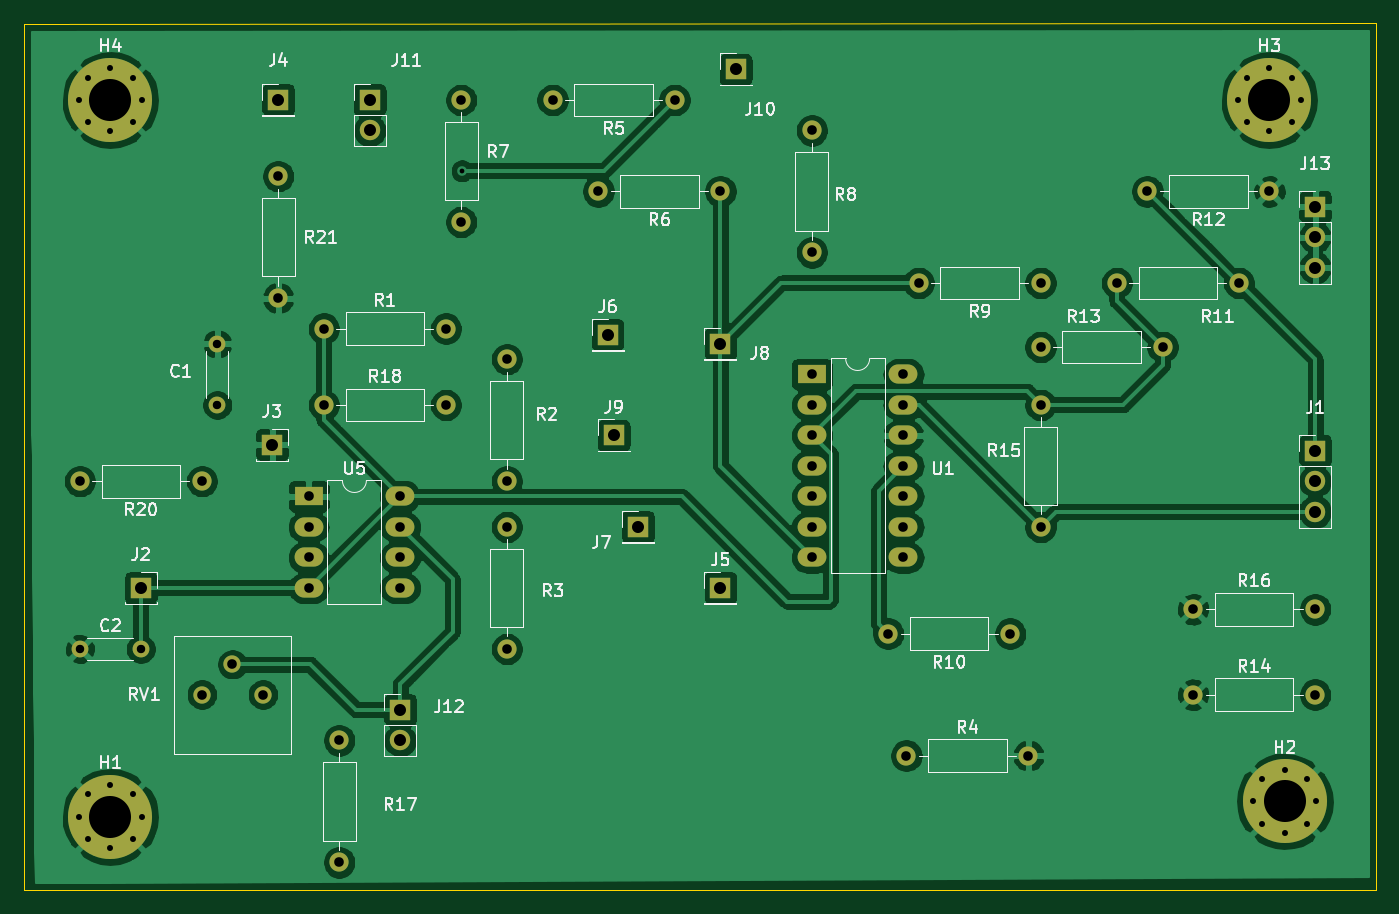
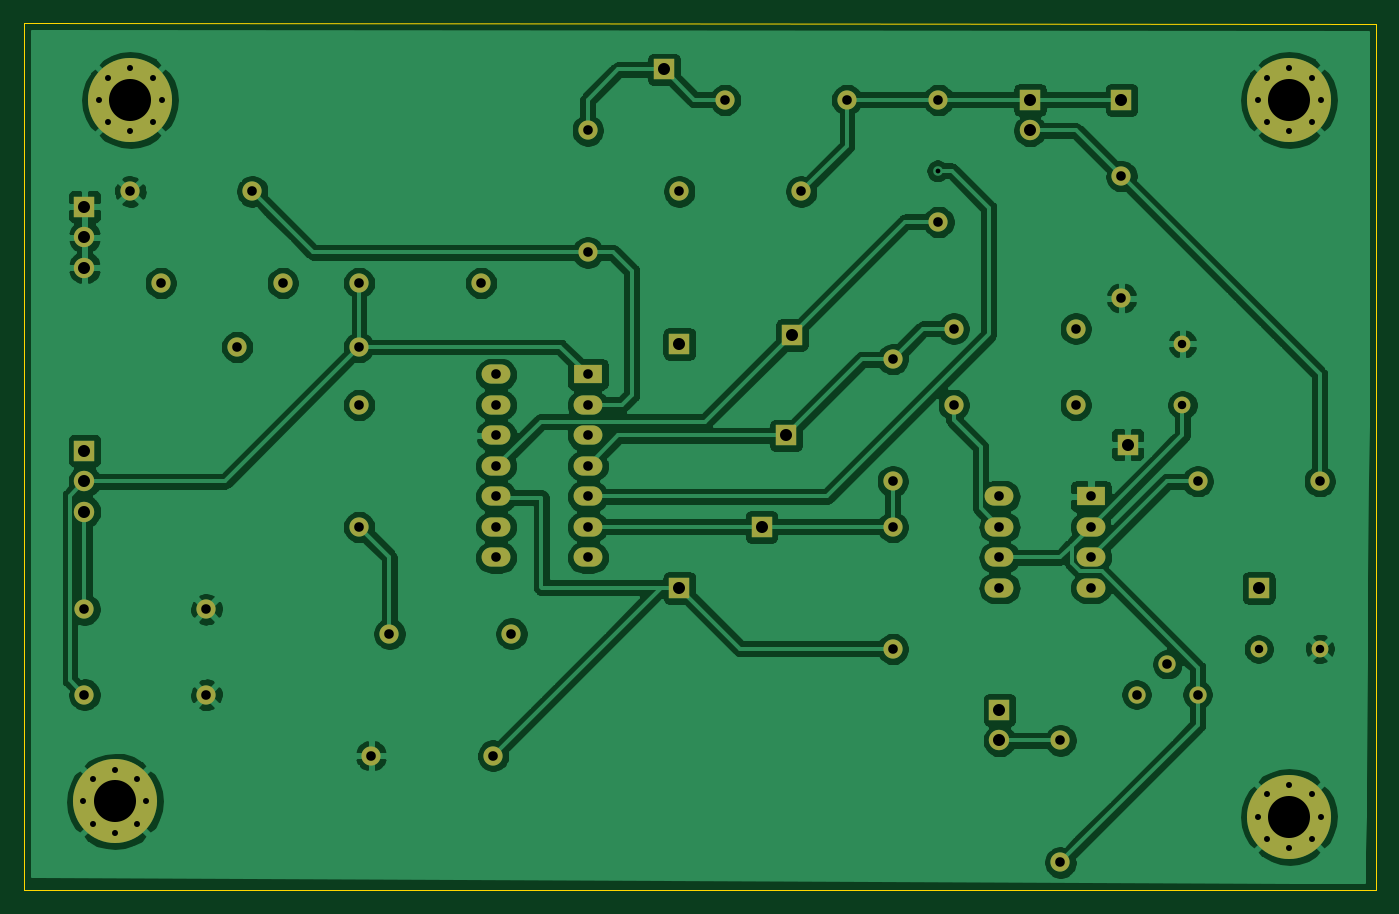
Circuit board: 9 layer files. Board 112.6 x 72.2 mm.
- bottom_copper: KiCAD Schematic and PCB - Quick Design Example and Build-B_Cu.gbr (175442 bytes)
- bottom_mask: KiCAD Schematic and PCB - Quick Design Example and Build-B_Mask.gbr (4863 bytes)
- paste: KiCAD Schematic and PCB - Quick Design Example and Build-B_Paste.gbr (507 bytes)
- outline: KiCAD Schematic and PCB - Quick Design Example and Build-Edge_Cuts.gbr (741 bytes)
- top_copper: KiCAD Schematic and PCB - Quick Design Example and Build-F_Cu.gbr (173379 bytes)
- top_mask: KiCAD Schematic and PCB - Quick Design Example and Build-F_Mask.gbr (4863 bytes)
- paste: KiCAD Schematic and PCB - Quick Design Example and Build-F_Paste.gbr (507 bytes)
- top_silk: KiCAD Schematic and PCB - Quick Design Example and Build-F_SilkS.gbr (40011 bytes)
- drill: KiCAD Schematic and PCB - Quick Design Example and Build.drl (1833 bytes)

=== bottom_copper: KiCAD Schematic and PCB - Quick Design Example and Build-B_Cu.gbr (175442 bytes, source omitted) ===
=== bottom_mask: KiCAD Schematic and PCB - Quick Design Example and Build-B_Mask.gbr ===
%TF.GenerationSoftware,KiCad,Pcbnew,(5.1.6)-1*%
%TF.CreationDate,2021-02-25T22:42:19-08:00*%
%TF.ProjectId,KiCAD Schematic and PCB - Quick Design Example and Build,4b694341-4420-4536-9368-656d61746963,rev?*%
%TF.SameCoordinates,Original*%
%TF.FileFunction,Soldermask,Bot*%
%TF.FilePolarity,Negative*%
%FSLAX46Y46*%
G04 Gerber Fmt 4.6, Leading zero omitted, Abs format (unit mm)*
G04 Created by KiCad (PCBNEW (5.1.6)-1) date 2021-02-25 22:42:19*
%MOMM*%
%LPD*%
G01*
G04 APERTURE LIST*
%ADD10R,2.400000X1.600000*%
%ADD11O,2.400000X1.600000*%
%ADD12R,1.700000X1.700000*%
%ADD13O,1.700000X1.700000*%
%ADD14C,1.600000*%
%ADD15O,1.600000X1.600000*%
%ADD16C,1.400000*%
%ADD17O,1.400000X1.400000*%
%ADD18C,1.440000*%
%ADD19C,7.000000*%
%ADD20C,0.800000*%
G04 APERTURE END LIST*
D10*
%TO.C,U5*%
X149860000Y-80010000D03*
D11*
X157480000Y-87630000D03*
X149860000Y-82550000D03*
X157480000Y-85090000D03*
X149860000Y-85090000D03*
X157480000Y-82550000D03*
X149860000Y-87630000D03*
X157480000Y-80010000D03*
%TD*%
D12*
%TO.C,J13*%
X233680000Y-55880000D03*
D13*
X233680000Y-58420000D03*
X233680000Y-60960000D03*
%TD*%
D14*
%TO.C,R1*%
X151130000Y-66040000D03*
D15*
X161290000Y-66040000D03*
%TD*%
D16*
%TO.C,C1*%
X142240000Y-72390000D03*
D17*
X142240000Y-67310000D03*
%TD*%
D13*
%TO.C,J1*%
X233680000Y-81280000D03*
X233680000Y-78740000D03*
D12*
X233680000Y-76200000D03*
%TD*%
%TO.C,J2*%
X135890000Y-87630000D03*
%TD*%
%TO.C,J3*%
X146812000Y-75692000D03*
%TD*%
%TO.C,J4*%
X147320000Y-46990000D03*
%TD*%
%TO.C,J5*%
X184150000Y-87630000D03*
%TD*%
%TO.C,J6*%
X174752000Y-66548000D03*
%TD*%
%TO.C,J7*%
X177292000Y-82550000D03*
%TD*%
%TO.C,J8*%
X184150000Y-67310000D03*
%TD*%
%TO.C,J9*%
X175260000Y-74930000D03*
%TD*%
%TO.C,J10*%
X185420000Y-44450000D03*
%TD*%
%TO.C,J11*%
X154940000Y-46990000D03*
D13*
X154940000Y-49530000D03*
%TD*%
%TO.C,J12*%
X157480000Y-100330000D03*
D12*
X157480000Y-97790000D03*
%TD*%
D14*
%TO.C,R2*%
X166370000Y-68580000D03*
D15*
X166370000Y-78740000D03*
%TD*%
%TO.C,R3*%
X166370000Y-92710000D03*
D14*
X166370000Y-82550000D03*
%TD*%
%TO.C,R4*%
X199644000Y-101600000D03*
D15*
X209804000Y-101600000D03*
%TD*%
%TO.C,R5*%
X170180000Y-46990000D03*
D14*
X180340000Y-46990000D03*
%TD*%
D15*
%TO.C,R6*%
X173990000Y-54610000D03*
D14*
X184150000Y-54610000D03*
%TD*%
D15*
%TO.C,R7*%
X162560000Y-46990000D03*
D14*
X162560000Y-57150000D03*
%TD*%
%TO.C,R8*%
X191770000Y-59690000D03*
D15*
X191770000Y-49530000D03*
%TD*%
D14*
%TO.C,R9*%
X210820000Y-62230000D03*
D15*
X200660000Y-62230000D03*
%TD*%
%TO.C,R10*%
X198120000Y-91440000D03*
D14*
X208280000Y-91440000D03*
%TD*%
%TO.C,R11*%
X227330000Y-62230000D03*
D15*
X217170000Y-62230000D03*
%TD*%
%TO.C,R12*%
X219710000Y-54610000D03*
D14*
X229870000Y-54610000D03*
%TD*%
%TO.C,R13*%
X210820000Y-67564000D03*
D15*
X220980000Y-67564000D03*
%TD*%
%TO.C,R14*%
X233680000Y-96520000D03*
D14*
X223520000Y-96520000D03*
%TD*%
%TO.C,R15*%
X210820000Y-82550000D03*
D15*
X210820000Y-72390000D03*
%TD*%
%TO.C,R16*%
X233680000Y-89408000D03*
D14*
X223520000Y-89408000D03*
%TD*%
D15*
%TO.C,R17*%
X152400000Y-110490000D03*
D14*
X152400000Y-100330000D03*
%TD*%
%TO.C,R18*%
X151130000Y-72390000D03*
D15*
X161290000Y-72390000D03*
%TD*%
D14*
%TO.C,R20*%
X140970000Y-78740000D03*
D15*
X130810000Y-78740000D03*
%TD*%
%TO.C,R21*%
X147320000Y-63500000D03*
D14*
X147320000Y-53340000D03*
%TD*%
D18*
%TO.C,RV1*%
X140970000Y-96520000D03*
X143510000Y-93980000D03*
X146050000Y-96520000D03*
%TD*%
D10*
%TO.C,U1*%
X191770000Y-69850000D03*
D11*
X199390000Y-85090000D03*
X191770000Y-72390000D03*
X199390000Y-82550000D03*
X191770000Y-74930000D03*
X199390000Y-80010000D03*
X191770000Y-77470000D03*
X199390000Y-77470000D03*
X191770000Y-80010000D03*
X199390000Y-74930000D03*
X191770000Y-82550000D03*
X199390000Y-72390000D03*
X191770000Y-85090000D03*
X199390000Y-69850000D03*
%TD*%
D16*
%TO.C,C2*%
X130810000Y-92710000D03*
D17*
X135890000Y-92710000D03*
%TD*%
D19*
%TO.C,H1*%
X133350000Y-106680000D03*
D20*
X135975000Y-106680000D03*
X135206155Y-108536155D03*
X133350000Y-109305000D03*
X131493845Y-108536155D03*
X130725000Y-106680000D03*
X131493845Y-104823845D03*
X133350000Y-104055000D03*
X135206155Y-104823845D03*
%TD*%
%TO.C,H2*%
X232996155Y-103553845D03*
X231140000Y-102785000D03*
X229283845Y-103553845D03*
X228515000Y-105410000D03*
X229283845Y-107266155D03*
X231140000Y-108035000D03*
X232996155Y-107266155D03*
X233765000Y-105410000D03*
D19*
X231140000Y-105410000D03*
%TD*%
%TO.C,H3*%
X229870000Y-46990000D03*
D20*
X232495000Y-46990000D03*
X231726155Y-48846155D03*
X229870000Y-49615000D03*
X228013845Y-48846155D03*
X227245000Y-46990000D03*
X228013845Y-45133845D03*
X229870000Y-44365000D03*
X231726155Y-45133845D03*
%TD*%
%TO.C,H4*%
X135206155Y-45133845D03*
X133350000Y-44365000D03*
X131493845Y-45133845D03*
X130725000Y-46990000D03*
X131493845Y-48846155D03*
X133350000Y-49615000D03*
X135206155Y-48846155D03*
X135975000Y-46990000D03*
D19*
X133350000Y-46990000D03*
%TD*%
M02*

=== paste: KiCAD Schematic and PCB - Quick Design Example and Build-B_Paste.gbr ===
%TF.GenerationSoftware,KiCad,Pcbnew,(5.1.6)-1*%
%TF.CreationDate,2021-02-25T22:42:19-08:00*%
%TF.ProjectId,KiCAD Schematic and PCB - Quick Design Example and Build,4b694341-4420-4536-9368-656d61746963,rev?*%
%TF.SameCoordinates,Original*%
%TF.FileFunction,Paste,Bot*%
%TF.FilePolarity,Positive*%
%FSLAX46Y46*%
G04 Gerber Fmt 4.6, Leading zero omitted, Abs format (unit mm)*
G04 Created by KiCad (PCBNEW (5.1.6)-1) date 2021-02-25 22:42:19*
%MOMM*%
%LPD*%
G01*
G04 APERTURE LIST*
G04 APERTURE END LIST*
M02*

=== outline: KiCAD Schematic and PCB - Quick Design Example and Build-Edge_Cuts.gbr ===
%TF.GenerationSoftware,KiCad,Pcbnew,(5.1.6)-1*%
%TF.CreationDate,2021-02-25T22:42:19-08:00*%
%TF.ProjectId,KiCAD Schematic and PCB - Quick Design Example and Build,4b694341-4420-4536-9368-656d61746963,rev?*%
%TF.SameCoordinates,Original*%
%TF.FileFunction,Profile,NP*%
%FSLAX46Y46*%
G04 Gerber Fmt 4.6, Leading zero omitted, Abs format (unit mm)*
G04 Created by KiCad (PCBNEW (5.1.6)-1) date 2021-02-25 22:42:19*
%MOMM*%
%LPD*%
G01*
G04 APERTURE LIST*
%TA.AperFunction,Profile*%
%ADD10C,0.050000*%
%TD*%
G04 APERTURE END LIST*
D10*
X238721900Y-40614600D02*
X126161800Y-40640000D01*
X126161800Y-112776000D02*
X238721900Y-112750600D01*
X238721900Y-112750600D02*
X238721900Y-40614600D01*
X126161800Y-40640000D02*
X126161800Y-112776000D01*
M02*

=== top_copper: KiCAD Schematic and PCB - Quick Design Example and Build-F_Cu.gbr (173379 bytes, source omitted) ===
=== top_mask: KiCAD Schematic and PCB - Quick Design Example and Build-F_Mask.gbr ===
%TF.GenerationSoftware,KiCad,Pcbnew,(5.1.6)-1*%
%TF.CreationDate,2021-02-25T22:42:19-08:00*%
%TF.ProjectId,KiCAD Schematic and PCB - Quick Design Example and Build,4b694341-4420-4536-9368-656d61746963,rev?*%
%TF.SameCoordinates,Original*%
%TF.FileFunction,Soldermask,Top*%
%TF.FilePolarity,Negative*%
%FSLAX46Y46*%
G04 Gerber Fmt 4.6, Leading zero omitted, Abs format (unit mm)*
G04 Created by KiCad (PCBNEW (5.1.6)-1) date 2021-02-25 22:42:19*
%MOMM*%
%LPD*%
G01*
G04 APERTURE LIST*
%ADD10R,2.400000X1.600000*%
%ADD11O,2.400000X1.600000*%
%ADD12R,1.700000X1.700000*%
%ADD13O,1.700000X1.700000*%
%ADD14C,1.600000*%
%ADD15O,1.600000X1.600000*%
%ADD16C,1.400000*%
%ADD17O,1.400000X1.400000*%
%ADD18C,1.440000*%
%ADD19C,7.000000*%
%ADD20C,0.800000*%
G04 APERTURE END LIST*
D10*
%TO.C,U5*%
X149860000Y-80010000D03*
D11*
X157480000Y-87630000D03*
X149860000Y-82550000D03*
X157480000Y-85090000D03*
X149860000Y-85090000D03*
X157480000Y-82550000D03*
X149860000Y-87630000D03*
X157480000Y-80010000D03*
%TD*%
D12*
%TO.C,J13*%
X233680000Y-55880000D03*
D13*
X233680000Y-58420000D03*
X233680000Y-60960000D03*
%TD*%
D14*
%TO.C,R1*%
X151130000Y-66040000D03*
D15*
X161290000Y-66040000D03*
%TD*%
D16*
%TO.C,C1*%
X142240000Y-72390000D03*
D17*
X142240000Y-67310000D03*
%TD*%
D13*
%TO.C,J1*%
X233680000Y-81280000D03*
X233680000Y-78740000D03*
D12*
X233680000Y-76200000D03*
%TD*%
%TO.C,J2*%
X135890000Y-87630000D03*
%TD*%
%TO.C,J3*%
X146812000Y-75692000D03*
%TD*%
%TO.C,J4*%
X147320000Y-46990000D03*
%TD*%
%TO.C,J5*%
X184150000Y-87630000D03*
%TD*%
%TO.C,J6*%
X174752000Y-66548000D03*
%TD*%
%TO.C,J7*%
X177292000Y-82550000D03*
%TD*%
%TO.C,J8*%
X184150000Y-67310000D03*
%TD*%
%TO.C,J9*%
X175260000Y-74930000D03*
%TD*%
%TO.C,J10*%
X185420000Y-44450000D03*
%TD*%
%TO.C,J11*%
X154940000Y-46990000D03*
D13*
X154940000Y-49530000D03*
%TD*%
%TO.C,J12*%
X157480000Y-100330000D03*
D12*
X157480000Y-97790000D03*
%TD*%
D14*
%TO.C,R2*%
X166370000Y-68580000D03*
D15*
X166370000Y-78740000D03*
%TD*%
%TO.C,R3*%
X166370000Y-92710000D03*
D14*
X166370000Y-82550000D03*
%TD*%
%TO.C,R4*%
X199644000Y-101600000D03*
D15*
X209804000Y-101600000D03*
%TD*%
%TO.C,R5*%
X170180000Y-46990000D03*
D14*
X180340000Y-46990000D03*
%TD*%
D15*
%TO.C,R6*%
X173990000Y-54610000D03*
D14*
X184150000Y-54610000D03*
%TD*%
D15*
%TO.C,R7*%
X162560000Y-46990000D03*
D14*
X162560000Y-57150000D03*
%TD*%
%TO.C,R8*%
X191770000Y-59690000D03*
D15*
X191770000Y-49530000D03*
%TD*%
D14*
%TO.C,R9*%
X210820000Y-62230000D03*
D15*
X200660000Y-62230000D03*
%TD*%
%TO.C,R10*%
X198120000Y-91440000D03*
D14*
X208280000Y-91440000D03*
%TD*%
%TO.C,R11*%
X227330000Y-62230000D03*
D15*
X217170000Y-62230000D03*
%TD*%
%TO.C,R12*%
X219710000Y-54610000D03*
D14*
X229870000Y-54610000D03*
%TD*%
%TO.C,R13*%
X210820000Y-67564000D03*
D15*
X220980000Y-67564000D03*
%TD*%
%TO.C,R14*%
X233680000Y-96520000D03*
D14*
X223520000Y-96520000D03*
%TD*%
%TO.C,R15*%
X210820000Y-82550000D03*
D15*
X210820000Y-72390000D03*
%TD*%
%TO.C,R16*%
X233680000Y-89408000D03*
D14*
X223520000Y-89408000D03*
%TD*%
D15*
%TO.C,R17*%
X152400000Y-110490000D03*
D14*
X152400000Y-100330000D03*
%TD*%
%TO.C,R18*%
X151130000Y-72390000D03*
D15*
X161290000Y-72390000D03*
%TD*%
D14*
%TO.C,R20*%
X140970000Y-78740000D03*
D15*
X130810000Y-78740000D03*
%TD*%
%TO.C,R21*%
X147320000Y-63500000D03*
D14*
X147320000Y-53340000D03*
%TD*%
D18*
%TO.C,RV1*%
X140970000Y-96520000D03*
X143510000Y-93980000D03*
X146050000Y-96520000D03*
%TD*%
D10*
%TO.C,U1*%
X191770000Y-69850000D03*
D11*
X199390000Y-85090000D03*
X191770000Y-72390000D03*
X199390000Y-82550000D03*
X191770000Y-74930000D03*
X199390000Y-80010000D03*
X191770000Y-77470000D03*
X199390000Y-77470000D03*
X191770000Y-80010000D03*
X199390000Y-74930000D03*
X191770000Y-82550000D03*
X199390000Y-72390000D03*
X191770000Y-85090000D03*
X199390000Y-69850000D03*
%TD*%
D16*
%TO.C,C2*%
X130810000Y-92710000D03*
D17*
X135890000Y-92710000D03*
%TD*%
D19*
%TO.C,H1*%
X133350000Y-106680000D03*
D20*
X135975000Y-106680000D03*
X135206155Y-108536155D03*
X133350000Y-109305000D03*
X131493845Y-108536155D03*
X130725000Y-106680000D03*
X131493845Y-104823845D03*
X133350000Y-104055000D03*
X135206155Y-104823845D03*
%TD*%
%TO.C,H2*%
X232996155Y-103553845D03*
X231140000Y-102785000D03*
X229283845Y-103553845D03*
X228515000Y-105410000D03*
X229283845Y-107266155D03*
X231140000Y-108035000D03*
X232996155Y-107266155D03*
X233765000Y-105410000D03*
D19*
X231140000Y-105410000D03*
%TD*%
%TO.C,H3*%
X229870000Y-46990000D03*
D20*
X232495000Y-46990000D03*
X231726155Y-48846155D03*
X229870000Y-49615000D03*
X228013845Y-48846155D03*
X227245000Y-46990000D03*
X228013845Y-45133845D03*
X229870000Y-44365000D03*
X231726155Y-45133845D03*
%TD*%
%TO.C,H4*%
X135206155Y-45133845D03*
X133350000Y-44365000D03*
X131493845Y-45133845D03*
X130725000Y-46990000D03*
X131493845Y-48846155D03*
X133350000Y-49615000D03*
X135206155Y-48846155D03*
X135975000Y-46990000D03*
D19*
X133350000Y-46990000D03*
%TD*%
M02*

=== paste: KiCAD Schematic and PCB - Quick Design Example and Build-F_Paste.gbr ===
%TF.GenerationSoftware,KiCad,Pcbnew,(5.1.6)-1*%
%TF.CreationDate,2021-02-25T22:42:19-08:00*%
%TF.ProjectId,KiCAD Schematic and PCB - Quick Design Example and Build,4b694341-4420-4536-9368-656d61746963,rev?*%
%TF.SameCoordinates,Original*%
%TF.FileFunction,Paste,Top*%
%TF.FilePolarity,Positive*%
%FSLAX46Y46*%
G04 Gerber Fmt 4.6, Leading zero omitted, Abs format (unit mm)*
G04 Created by KiCad (PCBNEW (5.1.6)-1) date 2021-02-25 22:42:19*
%MOMM*%
%LPD*%
G01*
G04 APERTURE LIST*
G04 APERTURE END LIST*
M02*

=== top_silk: KiCAD Schematic and PCB - Quick Design Example and Build-F_SilkS.gbr (40011 bytes, source omitted) ===
=== drill: KiCAD Schematic and PCB - Quick Design Example and Build.drl ===
M48
; DRILL file {KiCad (5.1.6)-1} date 02/25/21 22:45:28
; FORMAT={-:-/ absolute / inch / decimal}
; #@! TF.CreationDate,2021-02-25T22:45:28-08:00
; #@! TF.GenerationSoftware,Kicad,Pcbnew,(5.1.6)-1
FMAT,2
INCH
T1C0.0157
T2C0.0197
T3C0.0276
T4C0.0315
T5C0.0394
T6C0.1378
%
G90
G05
T1
X6.403Y-2.0825
T2
X8.9967Y-4.15
X9.0269Y-4.0769
X9.0269Y-4.2231
X9.1Y-4.0467
X9.1Y-4.2533
X9.1731Y-4.0769
X9.1731Y-4.2231
X9.2033Y-4.15
X8.9467Y-1.85
X8.9769Y-1.7769
X8.9769Y-1.9231
X9.05Y-1.7467
X9.05Y-1.9533
X9.1231Y-1.7769
X9.1231Y-1.9231
X9.1533Y-1.85
X5.1467Y-4.2
X5.1769Y-4.1269
X5.1769Y-4.2731
X5.25Y-4.0967
X5.25Y-4.3033
X5.3231Y-4.1269
X5.3231Y-4.2731
X5.3533Y-4.2
X5.1467Y-1.85
X5.1769Y-1.7769
X5.1769Y-1.9231
X5.25Y-1.7467
X5.25Y-1.9533
X5.3231Y-1.7769
X5.3231Y-1.9231
X5.3533Y-1.85
T3
X5.15Y-3.65
X5.35Y-3.65
X5.6Y-2.65
X5.6Y-2.85
T4
X5.55Y-3.8
X5.65Y-3.7
X5.75Y-3.8
X6.0Y-3.95
X6.0Y-4.35
X5.95Y-2.6
X6.35Y-2.6
X8.3Y-2.66
X8.7Y-2.66
X6.4Y-1.85
X6.4Y-2.25
X5.8Y-2.1
X5.8Y-2.5
X8.8Y-3.52
X9.2Y-3.52
X7.9Y-2.45
X8.3Y-2.45
X5.15Y-3.1
X5.55Y-3.1
X8.8Y-3.8
X9.2Y-3.8
X7.86Y-4.0
X8.26Y-4.0
X6.55Y-3.25
X6.55Y-3.65
X5.9Y-3.15
X5.9Y-3.25
X5.9Y-3.35
X5.9Y-3.45
X6.2Y-3.15
X6.2Y-3.25
X6.2Y-3.35
X6.2Y-3.45
X7.8Y-3.6
X8.2Y-3.6
X6.85Y-2.15
X7.25Y-2.15
X8.65Y-2.15
X9.05Y-2.15
X6.7Y-1.85
X7.1Y-1.85
X6.55Y-2.7
X6.55Y-3.1
X7.55Y-2.75
X7.55Y-2.85
X7.55Y-2.95
X7.55Y-3.05
X7.55Y-3.15
X7.55Y-3.25
X7.55Y-3.35
X7.85Y-2.75
X7.85Y-2.85
X7.85Y-2.95
X7.85Y-3.05
X7.85Y-3.15
X7.85Y-3.25
X7.85Y-3.35
X8.3Y-2.85
X8.3Y-3.25
X5.95Y-2.85
X6.35Y-2.85
X7.55Y-1.95
X7.55Y-2.35
X8.55Y-2.45
X8.95Y-2.45
T5
X7.25Y-2.65
X6.1Y-1.85
X6.1Y-1.95
X6.9Y-2.95
X6.98Y-3.25
X9.2Y-2.2
X9.2Y-2.3
X9.2Y-2.4
X7.25Y-3.45
X6.88Y-2.62
X5.8Y-1.85
X9.2Y-3.0
X9.2Y-3.1
X9.2Y-3.2
X6.2Y-3.85
X6.2Y-3.95
X5.35Y-3.45
X7.3Y-1.75
X5.78Y-2.98
T6
X9.1Y-4.15
X9.05Y-1.85
X5.25Y-4.2
X5.25Y-1.85
T0
M30

